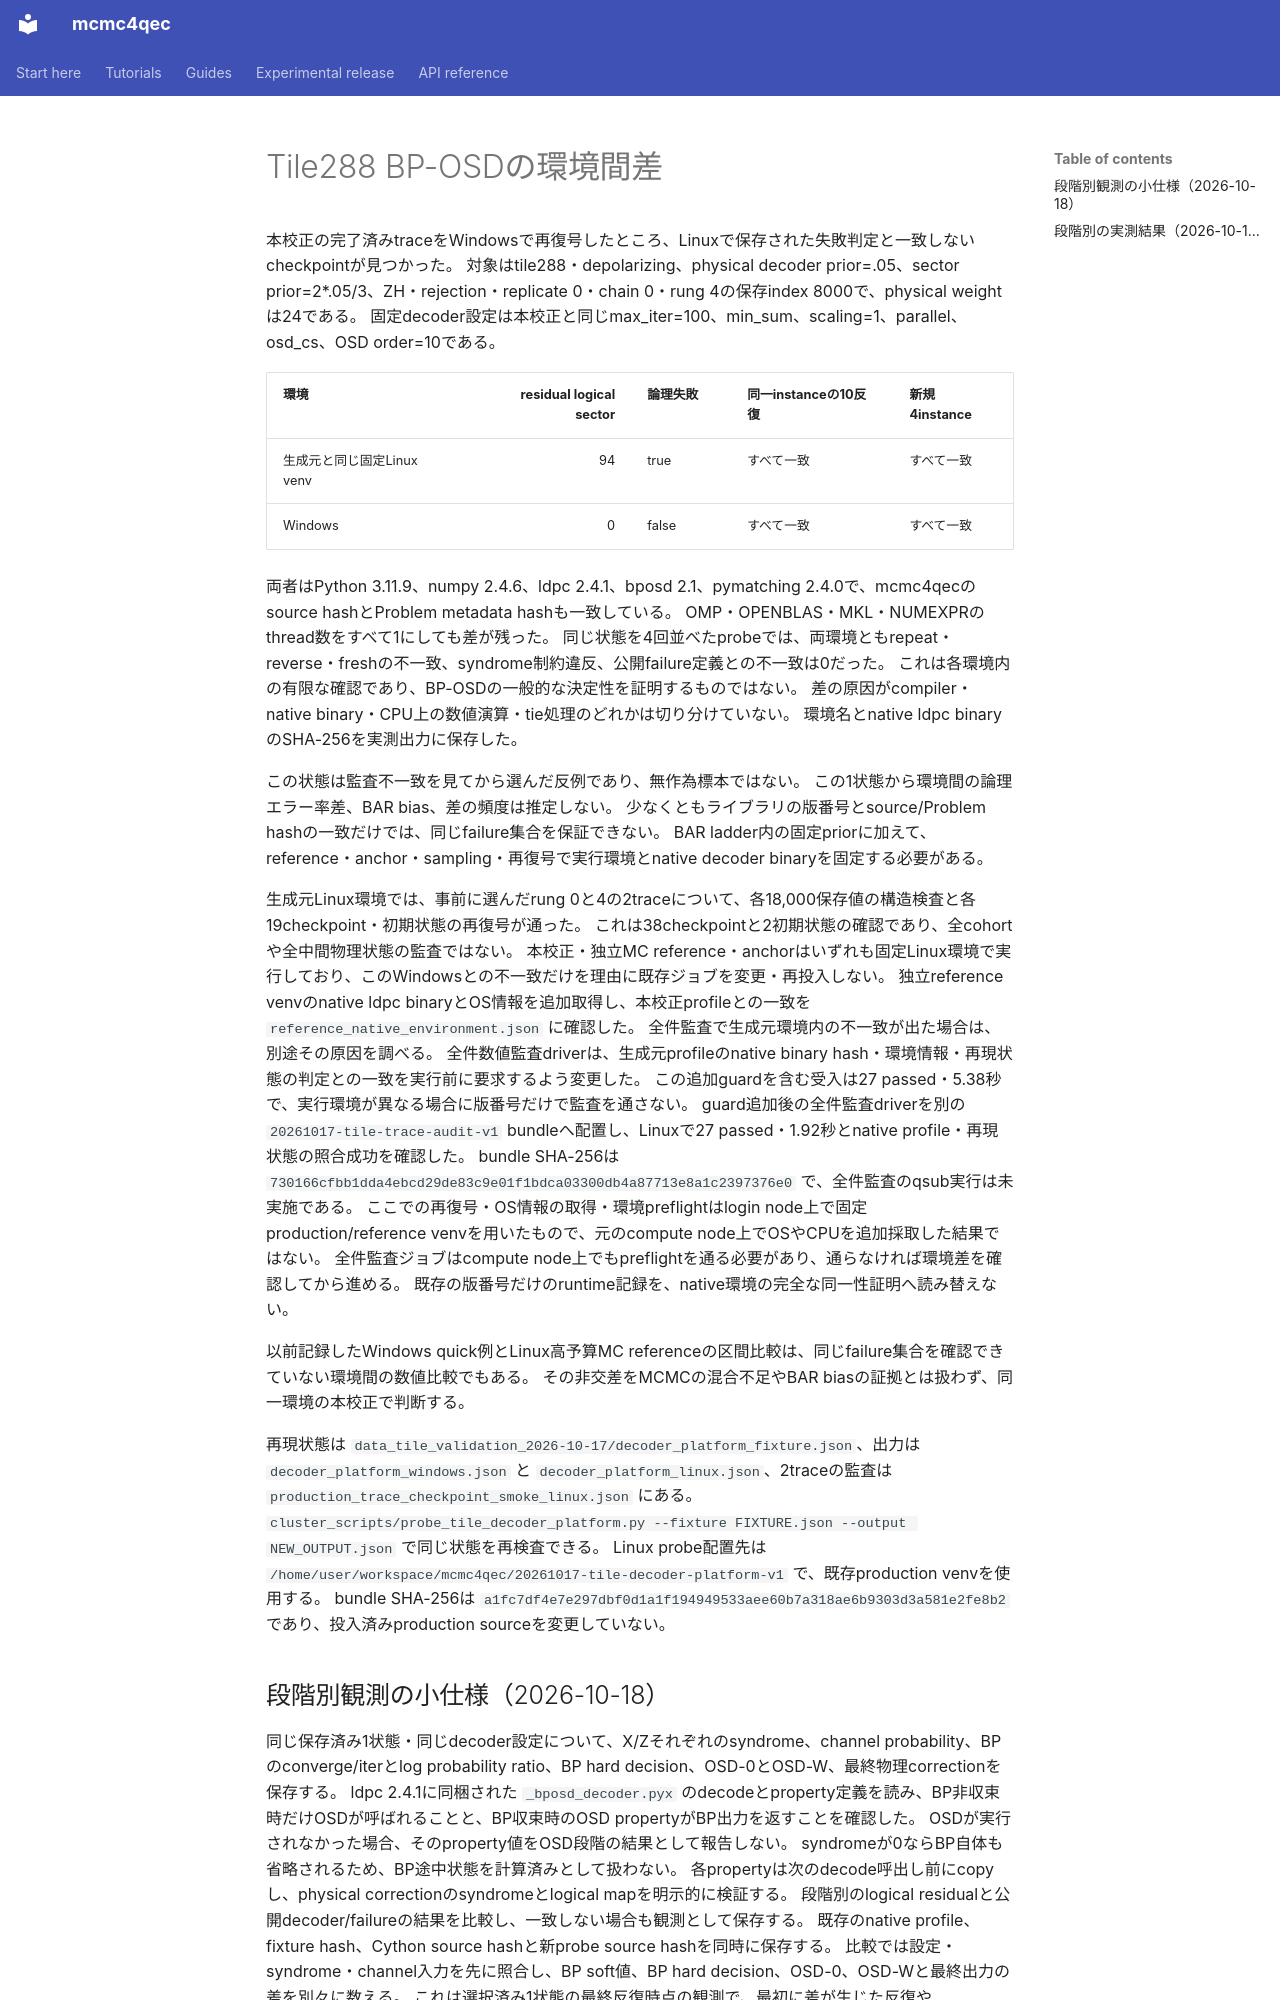

repository: junichiharuna/mcmc4qec · page: wp/tile_decoder_platform_2026-10-17_ja/index.html · generator: mkdocs

# Tile288 BP-OSDの環境間差

本校正の完了済みtraceをWindowsで再復号したところ、Linuxで保存された失敗判定と一致しないcheckpointが見つかった。
対象はtile288・depolarizing、physical decoder prior=.05、sector prior=2*.05/3、ZH・rejection・replicate 0・chain 0・rung 4の保存index 8000で、physical weightは24である。
固定decoder設定は本校正と同じmax_iter=100、min_sum、scaling=1、parallel、osd_cs、OSD order=10である。

| 環境 | residual logical sector | 論理失敗 | 同一instanceの10反復 | 新規4instance |
|---|---:|---|---|---|
| 生成元と同じ固定Linux venv | 94 | true | すべて一致 | すべて一致 |
| Windows | 0 | false | すべて一致 | すべて一致 |

両者はPython 3.11.9、numpy 2.4.6、ldpc 2.4.1、bposd 2.1、pymatching 2.4.0で、mcmc4qecのsource hashとProblem metadata hashも一致している。
OMP・OPENBLAS・MKL・NUMEXPRのthread数をすべて1にしても差が残った。
同じ状態を4回並べたprobeでは、両環境ともrepeat・reverse・freshの不一致、syndrome制約違反、公開failure定義との不一致は0だった。
これは各環境内の有限な確認であり、BP-OSDの一般的な決定性を証明するものではない。
差の原因がcompiler・native binary・CPU上の数値演算・tie処理のどれかは切り分けていない。
環境名とnative ldpc binaryのSHA-256を実測出力に保存した。

この状態は監査不一致を見てから選んだ反例であり、無作為標本ではない。
この1状態から環境間の論理エラー率差、BAR bias、差の頻度は推定しない。
少なくともライブラリの版番号とsource/Problem hashの一致だけでは、同じfailure集合を保証できない。
BAR ladder内の固定priorに加えて、reference・anchor・sampling・再復号で実行環境とnative decoder binaryを固定する必要がある。

生成元Linux環境では、事前に選んだrung 0と4の2traceについて、各18,000保存値の構造検査と各19checkpoint・初期状態の再復号が通った。
これは38checkpointと2初期状態の確認であり、全cohortや全中間物理状態の監査ではない。
本校正・独立MC reference・anchorはいずれも固定Linux環境で実行しており、このWindowsとの不一致だけを理由に既存ジョブを変更・再投入しない。
独立reference venvのnative ldpc binaryとOS情報を追加取得し、本校正profileとの一致を `reference_native_environment.json` に確認した。
全件監査で生成元環境内の不一致が出た場合は、別途その原因を調べる。
全件数値監査driverは、生成元profileのnative binary hash・環境情報・再現状態の判定との一致を実行前に要求するよう変更した。
この追加guardを含む受入は27 passed・5.38秒で、実行環境が異なる場合に版番号だけで監査を通さない。
guard追加後の全件監査driverを別の `20261017-tile-trace-audit-v1` bundleへ配置し、Linuxで27 passed・1.92秒とnative profile・再現状態の照合成功を確認した。
bundle SHA-256は `730166cfbb1dda4ebcd29de83c9e01f1bdca03300db4a87713e8a1c2397376e0` で、全件監査のqsub実行は未実施である。
ここでの再復号・OS情報の取得・環境preflightはlogin node上で固定production/reference venvを用いたもので、元のcompute node上でOSやCPUを追加採取した結果ではない。
全件監査ジョブはcompute node上でもpreflightを通る必要があり、通らなければ環境差を確認してから進める。
既存の版番号だけのruntime記録を、native環境の完全な同一性証明へ読み替えない。

以前記録したWindows quick例とLinux高予算MC referenceの区間比較は、同じfailure集合を確認できていない環境間の数値比較でもある。
その非交差をMCMCの混合不足やBAR biasの証拠とは扱わず、同一環境の本校正で判断する。

再現状態は `data_tile_validation_2026-10-17/decoder_platform_fixture.json`、出力は `decoder_platform_windows.json` と `decoder_platform_linux.json`、2traceの監査は `production_trace_checkpoint_smoke_linux.json` にある。
`cluster_scripts/probe_tile_decoder_platform.py --fixture FIXTURE.json --output NEW_OUTPUT.json` で同じ状態を再検査できる。
Linux probe配置先は `/home/user/workspace/mcmc4qec/20261017-tile-decoder-platform-v1` で、既存production venvを使用する。
bundle SHA-256は `a1fc7df4e7e297dbf0d1a1f194949533aee60b7a318ae6b9303d3a581e2fe8b2` であり、投入済みproduction sourceを変更していない。
